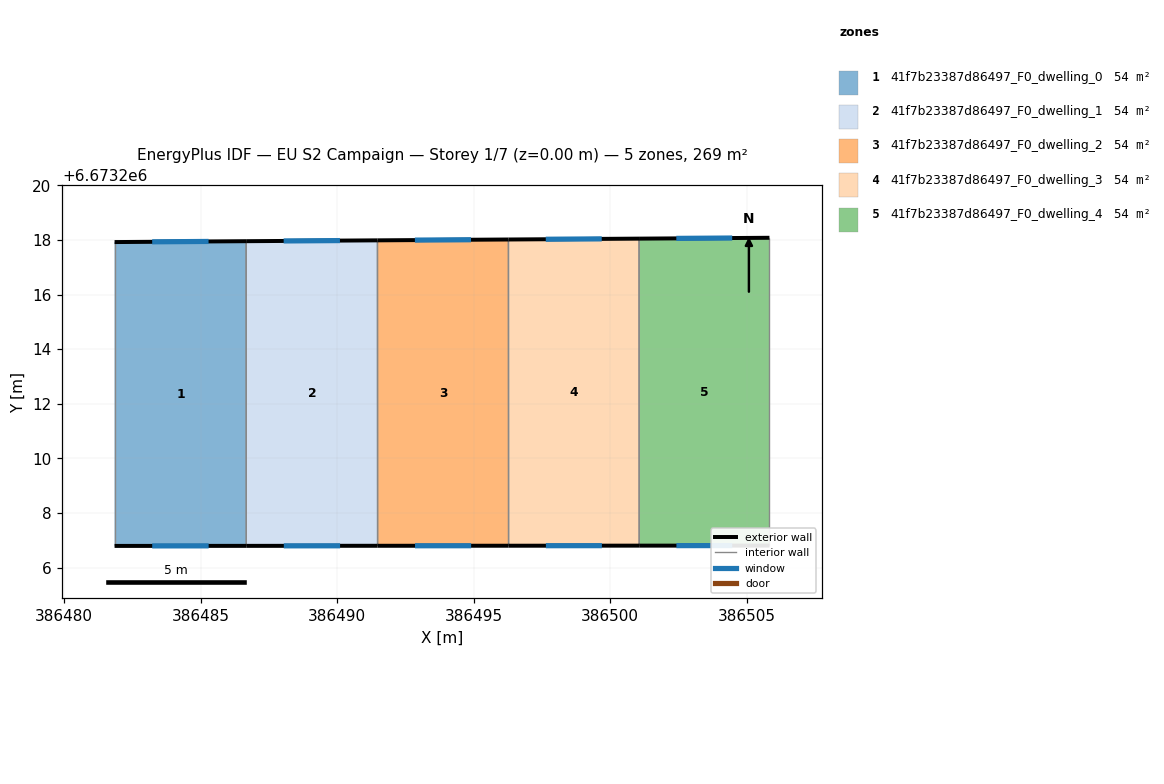
=== STOREY PLAN SPEC (per zone: floor XY polygon, exterior-wall plan segments, windows/doors) ===
zone 1: 41f7b23387d86497_F0_dwelling_0  (53.8 m²)
  floor: (386486.66, 6673217.96) (386486.67, 6673206.79) (386481.84, 6673206.79) (386481.84, 6673217.92)
  exterior wall: (386486.66, 6673217.96) – (386481.84, 6673217.92)  [4.8 m]
    window: (386485.29, 6673217.95) – (386483.22, 6673217.93)  [2.7 m²]
  exterior wall: (386481.84, 6673206.79) – (386486.67, 6673206.79)  [4.8 m]
    window: (386483.22, 6673206.79) – (386485.29, 6673206.79)  [2.7 m²]
  interior walls: 2
zone 2: 41f7b23387d86497_F0_dwelling_1  (53.8 m²)
  floor: (386491.48, 6673217.99) (386491.48, 6673206.80) (386486.67, 6673206.79) (386486.66, 6673217.96)
  exterior wall: (386491.48, 6673217.99) – (386486.66, 6673217.96)  [4.8 m]
    window: (386490.10, 6673217.98) – (386488.04, 6673217.96)  [2.7 m²]
  exterior wall: (386486.67, 6673206.79) – (386491.48, 6673206.80)  [4.8 m]
    window: (386488.04, 6673206.79) – (386490.11, 6673206.80)  [2.7 m²]
  interior walls: 2
zone 3: 41f7b23387d86497_F0_dwelling_2  (53.8 m²)
  floor: (386496.28, 6673218.02) (386496.28, 6673206.80) (386491.48, 6673206.80) (386491.48, 6673217.99)
  exterior wall: (386496.28, 6673218.02) – (386491.48, 6673217.99)  [4.8 m]
    window: (386494.90, 6673218.01) – (386492.85, 6673218.00)  [2.6 m²]
  exterior wall: (386491.48, 6673206.80) – (386496.28, 6673206.80)  [4.8 m]
    window: (386492.85, 6673206.80) – (386494.91, 6673206.80)  [2.6 m²]
  interior walls: 2
zone 4: 41f7b23387d86497_F0_dwelling_3  (53.8 m²)
  floor: (386501.06, 6673218.05) (386501.07, 6673206.80) (386496.28, 6673206.80) (386496.28, 6673218.02)
  exterior wall: (386501.06, 6673218.05) – (386496.28, 6673218.02)  [4.8 m]
    window: (386499.69, 6673218.04) – (386497.64, 6673218.03)  [2.6 m²]
  exterior wall: (386496.28, 6673206.80) – (386501.07, 6673206.80)  [4.8 m]
    window: (386497.65, 6673206.80) – (386499.70, 6673206.80)  [2.6 m²]
  interior walls: 2
zone 5: 41f7b23387d86497_F0_dwelling_4  (53.8 m²)
  floor: (386505.84, 6673218.08) (386505.84, 6673206.80) (386501.07, 6673206.80) (386501.06, 6673218.05)
  exterior wall: (386505.84, 6673218.08) – (386501.06, 6673218.05)  [4.8 m]
    window: (386504.47, 6673218.07) – (386502.43, 6673218.06)  [2.6 m²]
  exterior wall: (386501.07, 6673206.80) – (386505.84, 6673206.80)  [4.8 m]
    window: (386502.43, 6673206.80) – (386504.47, 6673206.80)  [2.6 m²]
  interior walls: 2

=== DERIVED (storey summary) ===
Building: EU S2 Campaign
Storey: 1 of 7  (floor level z = 0.00 m)
Storey gross floor area: 268.9 m²
Zones on this storey: 5
  - 41f7b23387d86497_F0_dwelling_0: floor 53.8 m²; exterior wall 9.6 m (28.9 m²); 2 window(s) 5.3 m²; WWR 18.4%
  - 41f7b23387d86497_F0_dwelling_1: floor 53.8 m²; exterior wall 9.6 m (28.9 m²); 2 window(s) 5.3 m²; WWR 18.4%
  - 41f7b23387d86497_F0_dwelling_2: floor 53.8 m²; exterior wall 9.6 m (28.8 m²); 2 window(s) 5.3 m²; WWR 18.4%
  - 41f7b23387d86497_F0_dwelling_3: floor 53.8 m²; exterior wall 9.6 m (28.7 m²); 2 window(s) 5.3 m²; WWR 18.4%
  - 41f7b23387d86497_F0_dwelling_4: floor 53.8 m²; exterior wall 9.5 m (28.6 m²); 2 window(s) 5.3 m²; WWR 18.4%
Zone adjacency (shared interzone walls):
  - 41f7b23387d86497_F0_dwelling_0 ↔ 41f7b23387d86497_F0_dwelling_1
  - 41f7b23387d86497_F0_dwelling_1 ↔ 41f7b23387d86497_F0_dwelling_2
  - 41f7b23387d86497_F0_dwelling_2 ↔ 41f7b23387d86497_F0_dwelling_3
  - 41f7b23387d86497_F0_dwelling_3 ↔ 41f7b23387d86497_F0_dwelling_4